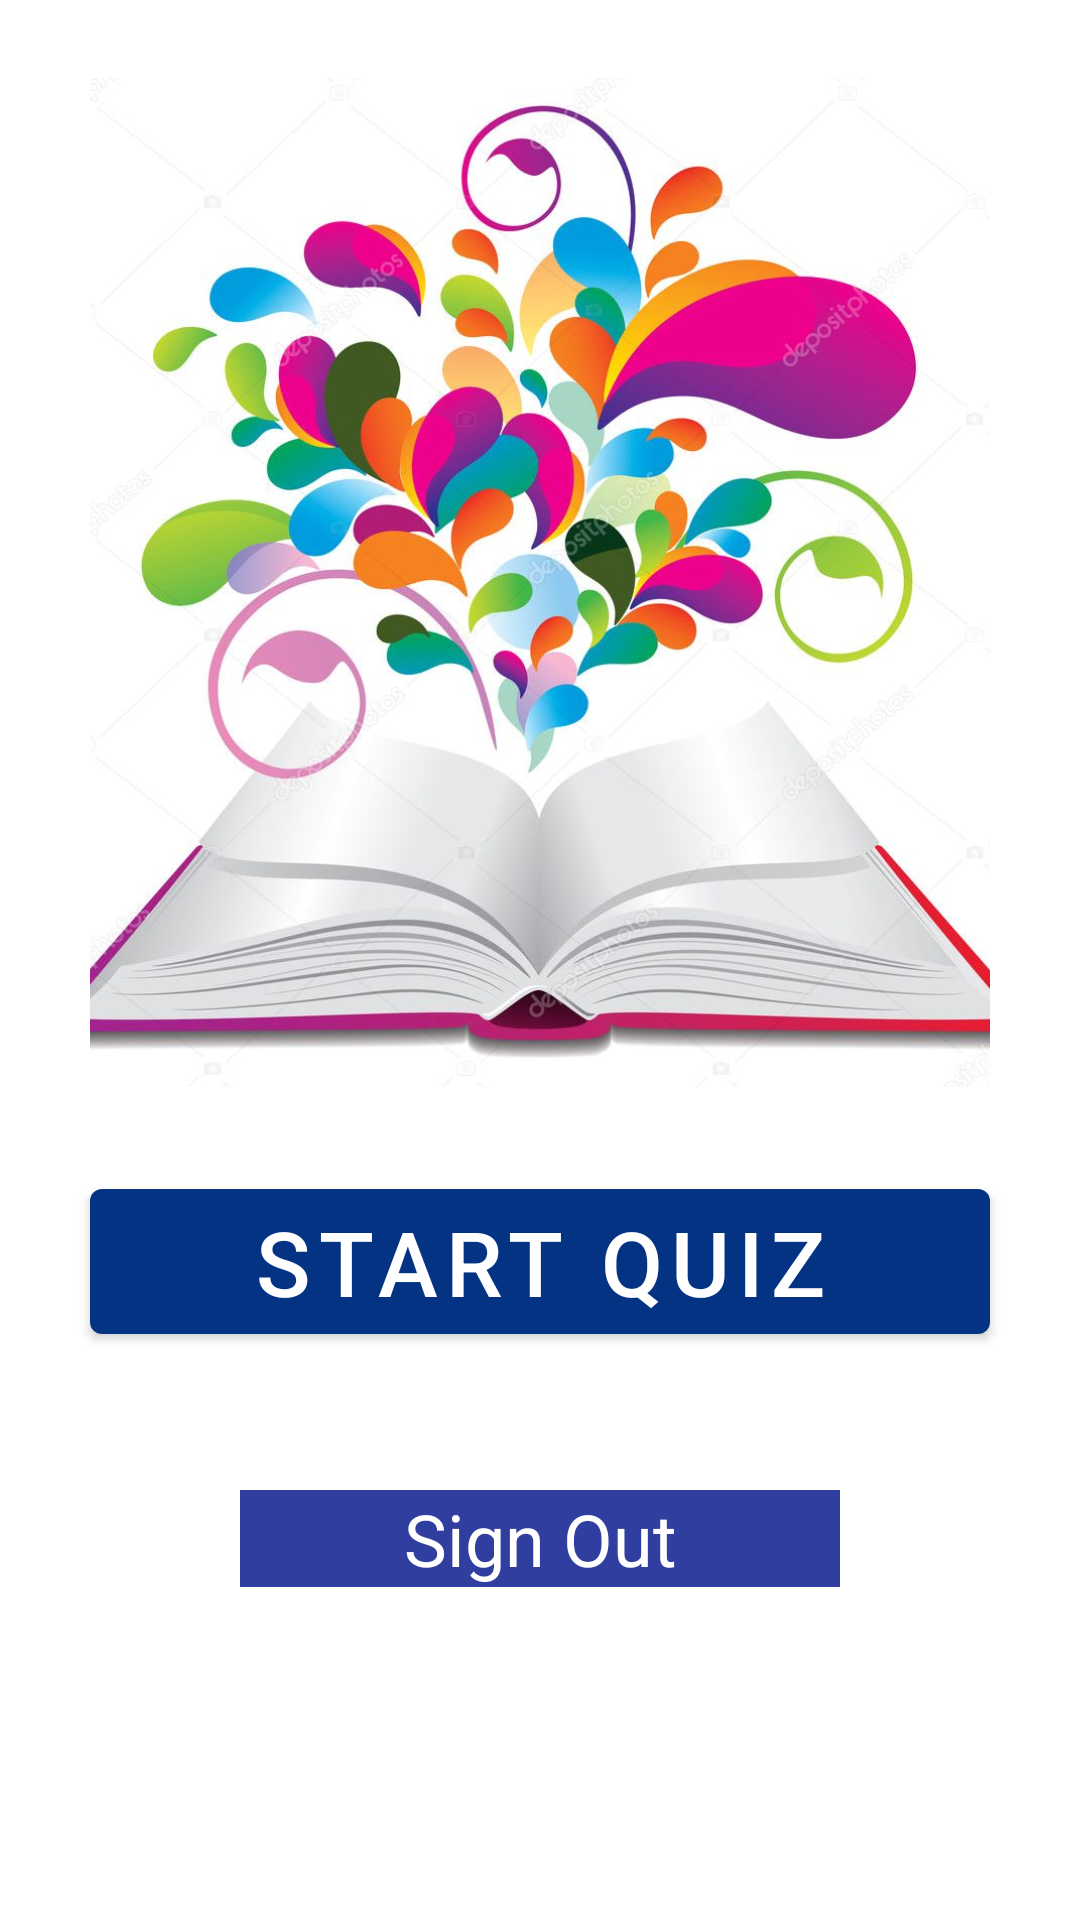

The Android layout XML behind this screen, and the referenced resources:
<!-- AndroidManifest.xml: activity theme Theme.LoginActivity -->
<!-- res/layout/activity_main.xml -->
<?xml version="1.0" encoding="utf-8"?>
<androidx.constraintlayout.widget.ConstraintLayout xmlns:android="http://schemas.android.com/apk/res/android"
    xmlns:app="http://schemas.android.com/apk/res-auto"
    xmlns:tools="http://schemas.android.com/tools"
    android:layout_width="match_parent"
    android:layout_height="match_parent"
    tools:context=".MainActivity">

    <ImageView
        android:id="@+id/imageView4"
        android:layout_width="300dp"
        android:layout_height="0dp"
        android:layout_marginTop="26dp"
        android:layout_marginBottom="28dp"
        android:scaleType="centerCrop"
        app:layout_constraintBottom_toTopOf="@+id/buttonStart"
        app:layout_constraintEnd_toEndOf="parent"
        app:layout_constraintHorizontal_bias="0.5"
        app:layout_constraintStart_toStartOf="parent"
        app:layout_constraintTop_toTopOf="parent"
        app:srcCompat="@drawable/splash" />

    <Button
        android:id="@+id/buttonStart"
        android:layout_width="300dp"
        android:layout_height="wrap_content"
        android:layout_marginBottom="46dp"
        android:text="Start Quiz"
        android:textSize="30sp"
        app:layout_constraintBottom_toTopOf="@+id/textViewSignout"
        app:layout_constraintEnd_toEndOf="parent"
        app:layout_constraintHorizontal_bias="0.5"
        app:layout_constraintStart_toStartOf="parent"
        app:layout_constraintTop_toBottomOf="@+id/imageView4" />

    <TextView
        android:id="@+id/textViewSignout"
        android:layout_width="200dp"
        android:layout_height="wrap_content"
        android:layout_marginBottom="111dp"
        android:background="#303F9F"
        android:gravity="center"
        android:text="Sign Out"
        android:textColor="@color/white"
        android:textSize="24sp"
        app:layout_constraintBottom_toBottomOf="parent"
        app:layout_constraintEnd_toEndOf="parent"
        app:layout_constraintHorizontal_bias="0.5"
        app:layout_constraintStart_toStartOf="parent"
        app:layout_constraintTop_toBottomOf="@+id/buttonStart" />

</androidx.constraintlayout.widget.ConstraintLayout>
<!-- resources referenced by this layout -->
<resources>
  <color name="white">#FFFFFFFF</color>
  <!-- drawable splash: jpg bitmap (drawable, 102714 bytes) -->
  <style name="Theme.LoginActivity" parent="Theme.MaterialComponents.DayNight.DarkActionBar">
          
          <item name="colorPrimary">#033382</item>
          <item name="colorPrimaryDark">#daebf3</item>
          <item name="colorPrimaryVariant">@android:color/darker_gray</item>
          <item name="colorOnPrimary">@color/white</item>
      </style>
</resources>
